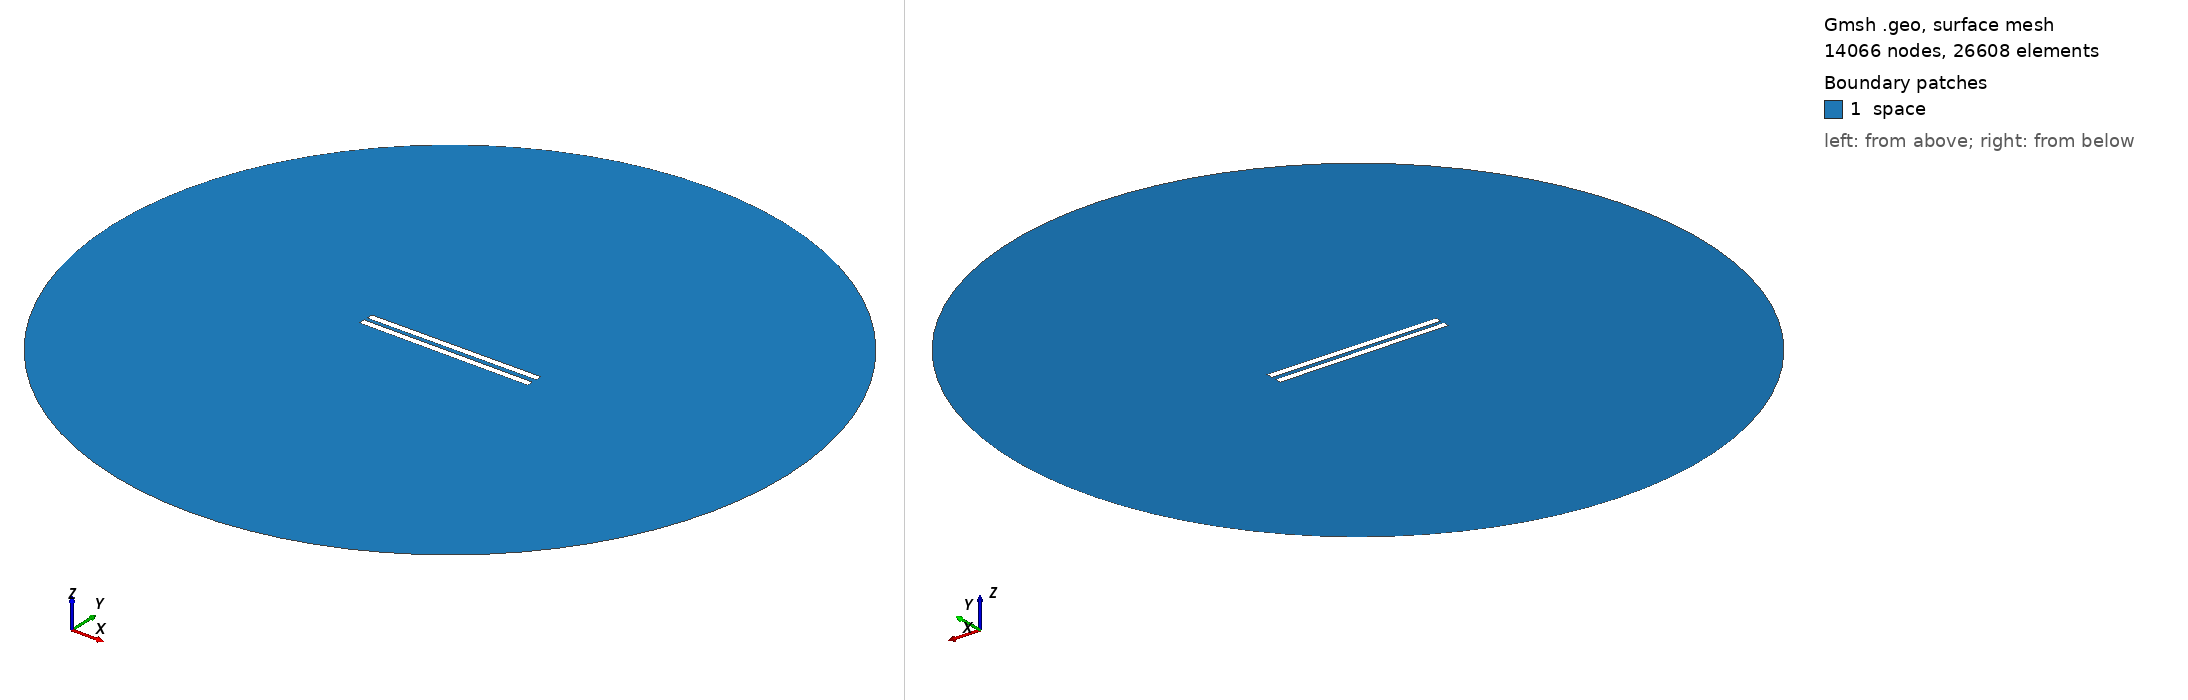

Gmsh geometry script, surface-meshed: 14066 nodes, 26608 surface elements. Boundary patches (legend numbers): 1 space. Left view from above one corner, right view from below the opposite corner. Legend entries are the model's physical surfaces. The drawing asked Gmsh for element sizes between 1% and 20% of the model's largest extent; the script's own settings can give other sizes.

=== 94.geo (drawn) ===
// Set the geometry kernel
SetFactory("OpenCASCADE");

//---------------------------------------
// Rectangles
//---------------------------------------

// Rectangle 1 (top)
Point(1) = {-49.9, 1.25, 0, 1.0};
Point(2) = {49.9, 1.25, 0, 1.0};
Point(3) = {49.9, 5.05, 0, 1.0};
Point(4) = {-49.9, 5.05, 0, 1.0};

Line(1) = {1, 2};
Line(2) = {2, 3};
Line(3) = {3, 4};
Line(4) = {4, 1};

Line Loop(1) = {1, 2, 3, 4};
Plane Surface(1) = {1};

Rotate { {0, 0, 1}, {0,  1.25,  0}, 0.006 } {
  Surface{1};
}

// Rectangle 2 (bottom)
Point(5) = {-49.9, -1.25, 0, 1.0};
Point(6) = {49.9, -1.25, 0, 1.0};
Point(7) = {49.9, -5.05, 0, 1.0};
Point(8) = {-49.9, -5.05, 0, 1.0};

Line(5) = {5, 6};
Line(6) = {6, 7};
Line(7) = {7, 8};
Line(8) = {8, 5};

Line Loop(2) = {5, 6, 7, 8};
Plane Surface(2) = {2}; 


//---------------------------------------
// Circle
//---------------------------------------

// Define points
Point(9) = {0, 0, 0};        // Center
Point(10) = {200, 0, 0};     // Start point
Point(11) = {0, 200, 0};     // 90 degrees
Point(12) = {-200, 0, 0};    // 180 degrees
Point(13) = {0, -200, 0};    // 270 degrees

// Define circle arcs (each needs start, center, end)
Circle(9) = {10, 9, 11};
Circle(10) = {11, 9, 12};
Circle(11) = {12, 9, 13};
Circle(12) = {13, 9, 10};

// Define curve loop and surface if needed
Curve Loop(3) = {9, 10, 11, 12};
Surface(3) = {3};

// Subtract Rectangles from Circle
BooleanDifference{ Surface{3}; Delete; }{ Surface{1}; Surface{2}; Delete; }

//---------------------------------------
// Transfinite Lines and Surface
//---------------------------------------
r = 7;
Transfinite Line {1, 3} = 50*r Using Progression 1;
Transfinite Line {2, 4} = 2*r Using Progression 1;
Transfinite Line {5, 7} = 50*r Using Progression 1;
Transfinite Line {6, 8} = 2*r Using Progression 1;
Transfinite Line {9, 10, 11, 12} = 20 Using Progression 1;

//---------------------------------------
// Define Physical Groups
//---------------------------------------                

//--- Physical Curves
// Physical groups for boundaries
Physical Line("force_segment", 10) = {1};
Physical Line("upper_plate", 11) = {2, 3, 4};
Physical Line("lower_plate", 12) = {5, 6, 7, 8};
Physical Line("boundary", 20) = {9, 10, 11, 12};

//--- Physical Surfaces
Physical Surface("space", 30) = {3};

//---------------------------------------
// 6. Generate the Mesh
//---------------------------------------
Mesh 2;  // 2D mesh generation
